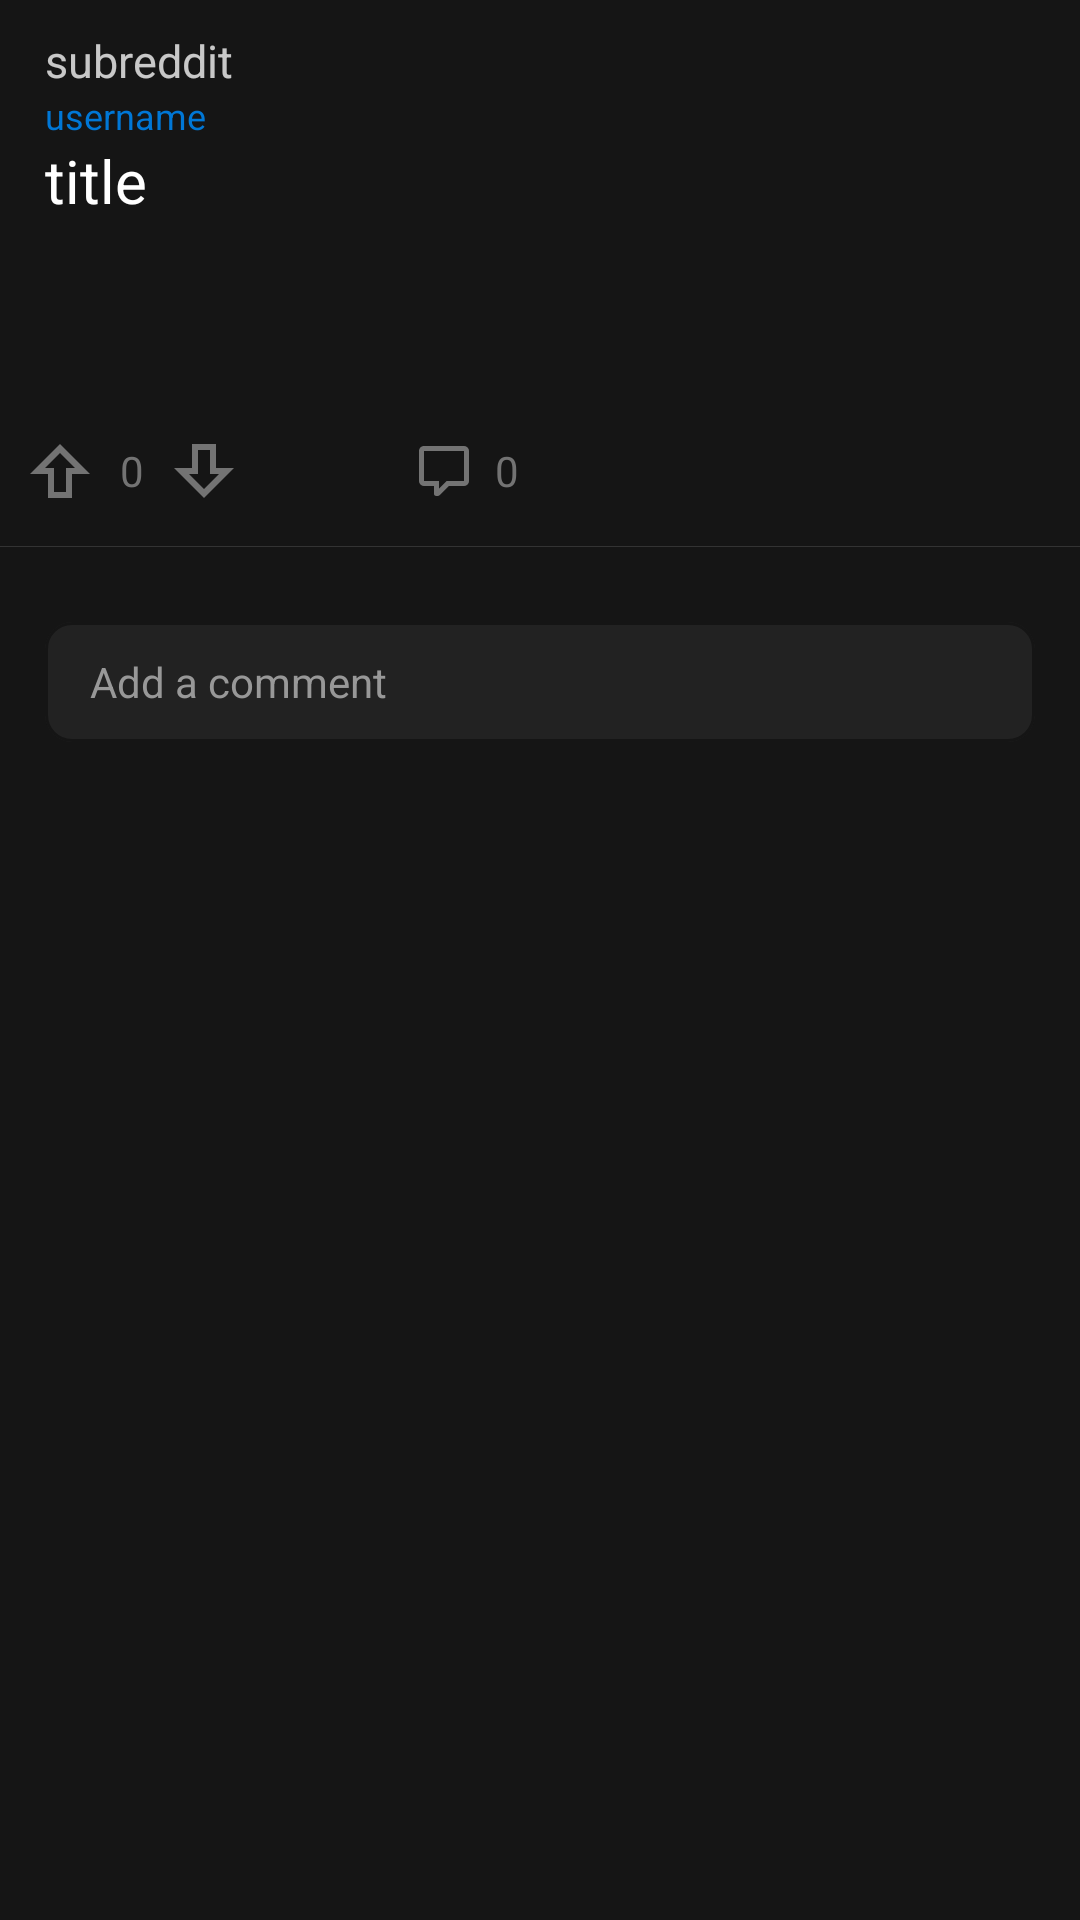

Produce the Android XML layout that renders to this screen, including the resource entries it uses.
<!-- AndroidManifest.xml: application theme Theme.OrionHub -->
<!-- res/layout/fragment_postpage.xml -->
<?xml version="1.0" encoding="utf-8"?>
<FrameLayout xmlns:android="http://schemas.android.com/apk/res/android"
    xmlns:tools="http://schemas.android.com/tools"
    android:layout_width="match_parent"
    xmlns:app="http://schemas.android.com/apk/res-auto"
    android:layout_height="match_parent"
    android:background="#151515"
    tools:context=".postpage">




    <LinearLayout
        android:layout_width="match_parent"
        android:layout_height="match_parent"
        android:orientation="vertical">

            <androidx.constraintlayout.widget.ConstraintLayout
                android:layout_width="match_parent"
                android:layout_height="wrap_content"
                >
                <ScrollView
                    android:layout_width="match_parent"
                    android:layout_height="match_parent">


                <LinearLayout
                    android:id="@+id/linearLayout277"
                    android:layout_width="match_parent"
                    android:layout_height="wrap_content"
                    android:orientation="vertical"
                    app:layout_constraintEnd_toEndOf="parent"
                    app:layout_constraintStart_toStartOf="parent"
                    app:layout_constraintTop_toTopOf="parent">


                    <TextView
                        android:id="@+id/fullpost_subname"
                        android:layout_width="match_parent"
                        android:layout_height="wrap_content"
                        android:gravity="start"
                        android:paddingHorizontal="15dp"
                        android:paddingTop="10dp"
                        android:text="subreddit"
                        android:textColor="#C3FFFFFF"
                        android:textIsSelectable="false"
                        android:textSize="15sp" />

                    <TextView
                        android:id="@+id/fullpost_username"
                        android:layout_width="match_parent"
                        android:layout_height="wrap_content"
                        android:gravity="center_vertical"
                        android:paddingHorizontal="15dp"
                        android:text="username"
                        android:textColor="#0077D6"
                        android:textIsSelectable="false"
                        android:textSize="12sp" />

                    <TextView
                        android:id="@+id/fullpost_title"
                        android:layout_width="match_parent"
                        android:layout_height="wrap_content"
                        android:maxHeight="200dp"
                        android:paddingHorizontal="15dp"
                        android:text="title"
                        android:textColor="#FFFFFF"
                        android:textSize="20sp" />

                    <LinearLayout
                        android:layout_width="match_parent"
                        android:layout_height="wrap_content"
                        android:orientation="vertical">

                        <ImageView
                            android:id="@+id/fullpost_img_content"
                            android:layout_width="match_parent"
                            android:layout_height="wrap_content"
                            android:padding="17dp" />
                    </LinearLayout>


                    <TextView
                        android:id="@+id/fullpost_text_content"
                        android:layout_width="match_parent"
                        android:layout_height="wrap_content"
                        android:paddingHorizontal="17dp"
                        android:paddingTop="4dp"
                        android:textColor="#B8B8B8"
                        android:textSize="15sp" />
                    
                    
                    
                    
                    
                    
                    
                    
                    
                    


                    <LinearLayout
                        android:layout_width="match_parent"
                        android:layout_height="wrap_content"
                        android:orientation="vertical">

                        <com.google.android.exoplayer2.ui.PlayerView
                            android:id="@+id/fullpost_player_view"
                            android:layout_width="match_parent"
                            android:layout_height="wrap_content"
                            android:minHeight="250dp"
                            android:padding="10dp"
                            android:visibility="gone" />
                    </LinearLayout>


                    <LinearLayout
                        android:layout_width="match_parent"
                        android:layout_height="wrap_content"
                        android:gravity="center_vertical"
                        android:minHeight="50dp"
                        android:orientation="horizontal"
                        android:padding="10dp">


                        <ImageButton
                            android:id="@+id/fullpost_upvote_btn"
                            android:layout_width="20dp"
                            android:layout_height="20dp"
                            android:background="#151515"
                            app:srcCompat="@drawable/upvote" />

                        <TextView
                            android:id="@+id/fullpost_vote_no"
                            android:layout_width="wrap_content"
                            android:layout_height="match_parent"
                            android:layout_marginHorizontal="10dp"
                            android:gravity="center"
                            android:text="0"
                            android:textColor="#FF737373"
                            android:textSize="14sp" />

                        <ImageButton
                            android:id="@+id/fullpost_downvote_btn"
                            android:layout_width="20dp"
                            android:layout_height="20dp"
                            android:layout_marginRight="60dp"
                            android:background="#151515"
                            app:srcCompat="@drawable/downvote" />


                        <LinearLayout
                            android:layout_width="wrap_content"
                            android:layout_height="wrap_content">

                            <ImageView
                                android:layout_width="20dp"
                                android:layout_height="match_parent"
                                android:layout_gravity="center"
                                android:src="@drawable/comment_outline" />

                            <TextView
                                android:id="@+id/fullpost_comment_no"
                                android:layout_width="wrap_content"
                                android:layout_height="match_parent"
                                android:layout_marginHorizontal="7dp"
                                android:gravity="center"
                                android:text="0"
                                android:textColor="#FF737373"
                                android:textSize="14sp" />
                        </LinearLayout>
                        
                        
                        
                        
                        
                        
                        
                        


                    </LinearLayout>

                    <LinearLayout
                        android:layout_width="match_parent"
                        android:layout_height="0.3dp"
                        android:layout_weight="1"
                        android:background="#333333" />

                    <LinearLayout
                        android:layout_width="match_parent"
                        android:layout_height="wrap_content"
                        android:orientation="vertical">


                        <androidx.recyclerview.widget.RecyclerView
                            android:id="@+id/recyclerview_comments"
                            android:layout_width="match_parent"
                            android:layout_height="wrap_content" />


                    </LinearLayout>

                    <LinearLayout
                        android:layout_width="match_parent"
                        android:layout_height="75dp"
                        android:layout_weight="1"
                        android:background="#151515" />
                </LinearLayout>
        </ScrollView>
                <LinearLayout
                    android:id="@+id/comment_on_post"
                    android:layout_width="match_parent"
                    android:layout_height="60dp"
                    android:layout_gravity="bottom"
                    android:orientation="horizontal"
                    app:layout_constraintBottom_toBottomOf="parent"
                    app:layout_constraintEnd_toEndOf="parent"
                    android:background="#151515"
                    app:layout_constraintStart_toStartOf="parent">

                    <com.google.android.material.card.MaterialCardView
                        android:layout_width="match_parent"
                        android:layout_height="40dp"
                        android:layout_gravity="center"
                        android:layout_marginHorizontal="15dp"
                        app:cardBackgroundColor="#222222"
                        app:cardCornerRadius="9dp"
                        app:strokeColor="#151515">

                        <TextView
                            android:layout_width="match_parent"
                            android:layout_height="match_parent"
                            android:gravity="center|start"
                            android:paddingHorizontal="15dp"
                            android:text="Add a comment"
                            android:textColor="#989898" />
                    </com.google.android.material.card.MaterialCardView>
                </LinearLayout>
            </androidx.constraintlayout.widget.ConstraintLayout>





    </LinearLayout>



</FrameLayout>
<!-- resources referenced by this layout -->
<resources>
  <!-- drawable comment_outline (drawable) -->
  <vector xmlns:android="http://schemas.android.com/apk/res/android" android:height="24dp" android:width="24dp" android:viewportWidth="24" android:viewportHeight="24"><path android:fillColor="#737373" android:pathData="M9,22A1,1 0 0,1 8,21V18H4A2,2 0 0,1 2,16V4C2,2.89 2.9,2 4,2H20A2,2 0 0,1 22,4V16A2,2 0 0,1 20,18H13.9L10.2,21.71C10,21.9 9.75,22 9.5,22V22H9M10,16V19.08L13.08,16H20V4H4V16H10Z" /></vector>
  <!-- drawable downvote (drawable) -->
  <?xml version="1.0" encoding="utf-8"?>
  <selector xmlns:android="http://schemas.android.com/apk/res/android">
  
  
          <item android:drawable="@drawable/arrow_down_bold_outline" android:state_selected="false"/>
          <item android:drawable="@drawable/arrow_down_bold" android:state_selected="true"/>
  
  
  
  </selector>
  <!-- drawable upvote (drawable) -->
  <?xml version="1.0" encoding="utf-8"?>
  <selector xmlns:android="http://schemas.android.com/apk/res/android">
  
      <item android:drawable="@drawable/arrow_up_bold_outline" android:state_selected="false"/>
      <item android:drawable="@drawable/arrow_up_bold" android:state_selected="true"/>
  
  
  </selector>
  <style name="Theme.OrionHub" parent="Base.Theme.OrionHub" />
  <!-- drawable arrow_down_bold_outline (drawable) -->
  <vector xmlns:android="http://schemas.android.com/apk/res/android" android:height="24dp" android:width="24dp" android:viewportWidth="24" android:viewportHeight="24"><path android:fillColor="#737373" android:pathData="M22,11L12,21L2,11H8V3H16V11H22M12,18L17,13H14V5H10V13H7L12,18Z" /></vector>
  <!-- drawable arrow_down_bold (drawable) -->
  <vector xmlns:android="http://schemas.android.com/apk/res/android" android:height="24dp" android:width="24dp" android:viewportWidth="24" android:viewportHeight="24"><path android:fillColor="#9494FF" android:pathData="M9,4H15V12H19.84L12,19.84L4.16,12H9V4Z" /></vector>
  <!-- drawable arrow_up_bold_outline (drawable) -->
  <vector xmlns:android="http://schemas.android.com/apk/res/android" android:height="24dp" android:width="24dp" android:viewportWidth="24" android:viewportHeight="24"><path android:fillColor="#737373" android:pathData="M16,13V21H8V13H2L12,3L22,13H16M7,11H10V19H14V11H17L12,6L7,11Z" /></vector>
  <!-- drawable arrow_up_bold (drawable) -->
  <vector xmlns:android="http://schemas.android.com/apk/res/android" android:height="24dp" android:width="24dp" android:viewportWidth="24" android:viewportHeight="24"><path android:fillColor="#FF8B60" android:pathData="M15,20H9V12H4.16L12,4.16L19.84,12H15V20Z" /></vector>
  <style name="Base.Theme.OrionHub" parent="Theme.Material3.DayNight.NoActionBar">
          
           <item name="colorPrimary">#272727</item>
  
      </style>
</resources>
